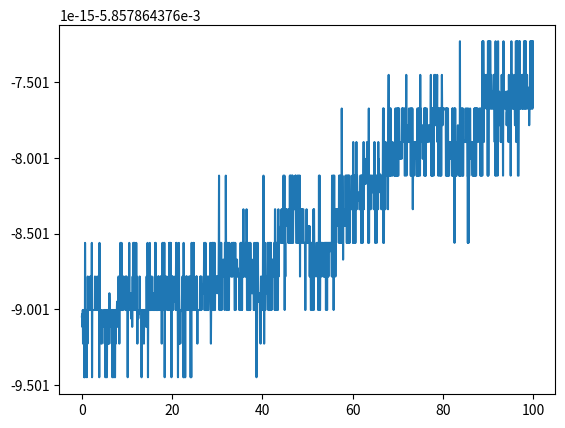

Here is the Python script that generated this plot:
# -*- coding: utf-8 -*-
"""
Created on Fri Jul 15 13:42:10 2022

[redacted]
"""

import numpy as np
import matplotlib.pyplot as plt

g = 1
l = 1

def F(x):
    return -(g/l)*x

dt = 0.05
dx = 0.01
dw = 0.02
t = np.arange(0,100, dt)
Nt = t.size

#x1
a1 = np.zeros(Nt)
x1 = np.zeros(Nt)
w1 = np.zeros(Nt)

x1[0] = 0 + dx
w1[0] = np.sqrt(2) + dw

#Usando o Método de Verlet para x1
for n in range(1,Nt):
    a1[n-1] = F(x1[n-1])
    x1[n] = x1[n-1] + w1[n-1]*dt + 0.5*a1[n-1]*dt**2
    a1[n] = F(x1[n])
    w1[n] = w1[n-1] + 0.5*(a1[n] + a1[n-1])*dt
    

    
'''
'''
#x2
a2 = np.zeros(Nt)
x2 = np.zeros(Nt)
w2 = np.zeros(Nt)

x2[0] = 0 + dx
w2[0] = np.sqrt(2) - dw

#Usando o Método de Verlet para x2
for n in range(1,Nt):
    a2[n-1] = F(x2[n-1])
    x2[n] = x2[n-1] + w2[n-1]*dt + 0.5*a2[n-1]*dt**2
    a2[n] = F(x2[n])
    w2[n] = w2[n-1] + 0.5*(a2[n] + a2[n-1])*dt

'''
'''
#x3
a3 = np.zeros(Nt)
x3 = np.zeros(Nt)
w3 = np.zeros(Nt)

x3[0] = 0 - dx
w3[0] = np.sqrt(2) + dw

#Usando o Método de Verlet para x3
for n in range(1,Nt):
    a3[n-1] = F(x3[n-1])
    x3[n] = x3[n-1] + w3[n-1]*dt + 0.5*a3[n-1]*dt**2
    a3[n] = F(x3[n])
    w3[n] = w3[n-1] + 0.5*(a3[n] + a3[n-1])*dt
    
'''
'''
#x4
a4 = np.zeros(Nt)
x4 = np.zeros(Nt)
w4 = np.zeros(Nt)

x4[0] = 0 - dx
w4[0] = np.sqrt(4) - dw

#Usando o Método de Verlet para x1
for n in range(1,Nt):
    a4[n-1] = F(x4[n-1])
    x4[n] = x4[n-1] + w4[n-1]*dt + 0.5*a4[n-1]*dt**2
    a4[n] = F(x4[n])
    w4[n] = w4[n-1] + 0.5*(a4[n] + a4[n-1])*dt
    
    

for n in range(1,Nt):
    if n % 15 == 0:
        X=[x1[n],x2[n],x4[n], x3[n], x1[n]]
        W=[w1[n],w2[n],w4[n], w3[n], w1[n]]
        #plt.plot(X,W,'-')
        
#X=[x1[0],x2[0],x4[0], x3[0], x1[0]]
#W=[w1[0],w2[0],w4[0], w3[0], w1[0]]
#plt.title("x1 + x4 em função de t - linearizado")

area = 0.5*(x1*w2 + x2*w3 + x3*w4 + x4*w1) - 0.5*(x2*w1 + x3*w2 + x4*w3 + x1*w4)
plt.plot(t, area)

'''
x5 = x1 + x4
plt.plot(t, x5)
'''
